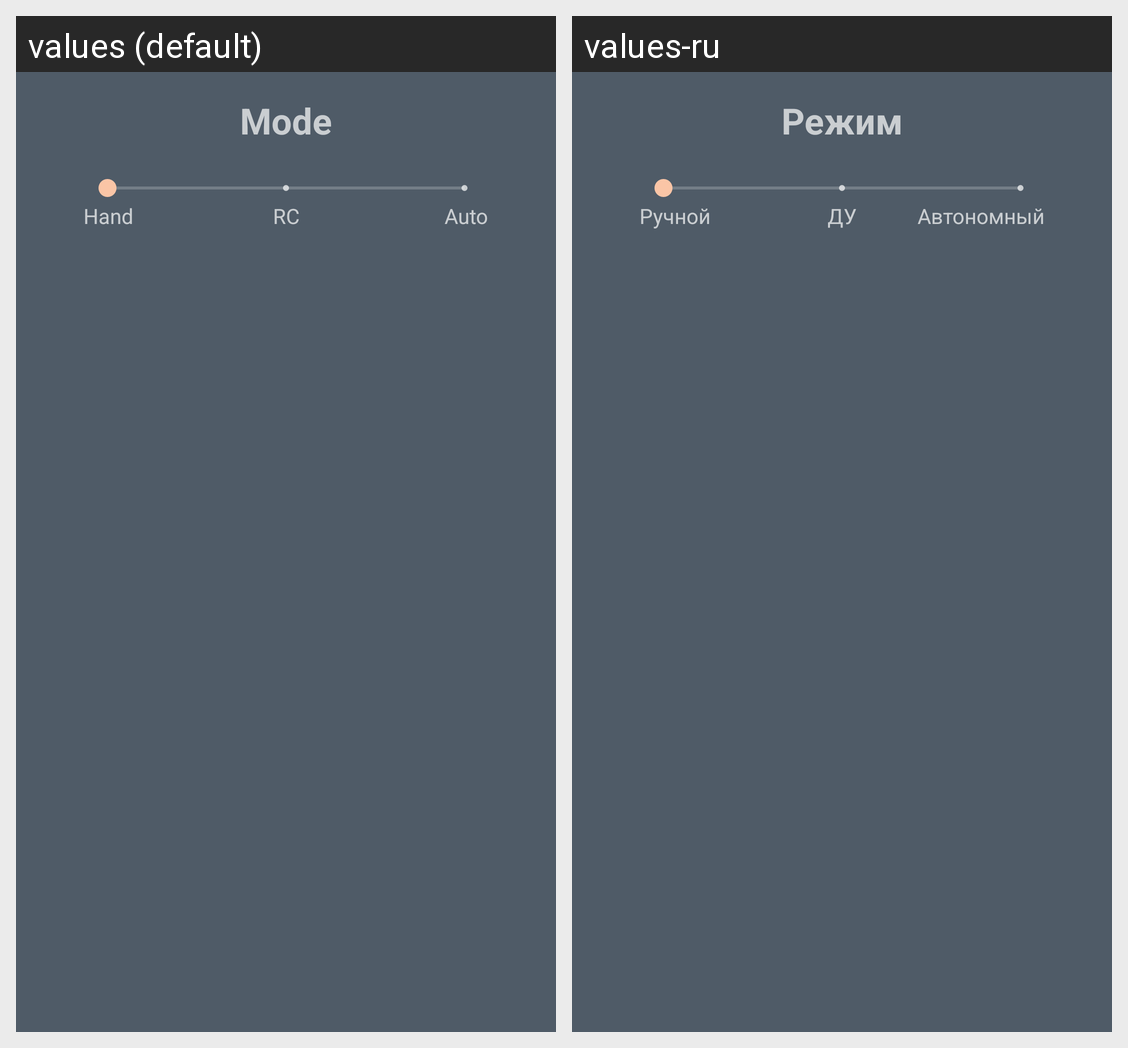

Locale-by-locale string values for the Android screen shown in this grid:
Android screen res/layout/activity_main_menu.xml rendered under 2 locales, left to right: values (default), values-ru. Device: Nexus 5 (rendered at 1080×1920; each locale shown at half size, 540×960, under a caption strip naming it); theme AppTheme.
Strings drawn on this screen, with the default value and each locale's value (text and hints the layout hard-codes, and strings that could not be matched under every locale, appear in the picture but are not listed):

hand_label
  values: Hand
  values-ru: Ручной

mode_label
  values: Mode
  values-ru: Режим

auto_label
  values: Auto
  values-ru: Автономный

remote_label
  values: RC
  values-ru: ДУ
